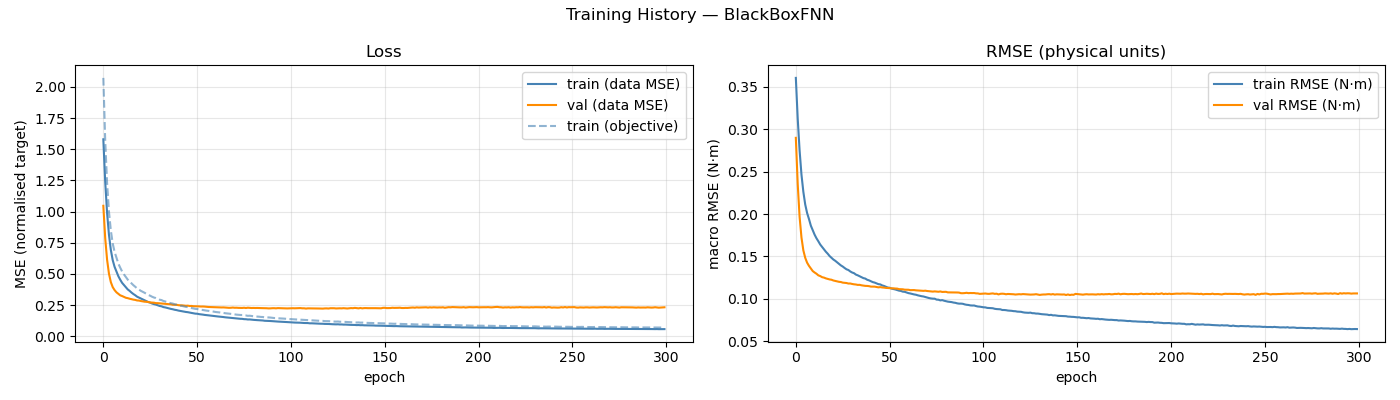

Source data for this figure (header and first rows):
epoch, train_loss, val_loss, train_rmse, val_rmse, train_loss_obj
1, 1.58, 1.047, 0.3604, 0.2898, 2.072
2, 1.238, 0.7867, 0.3124, 0.2354, 1.569
3, 0.9895, 0.6141, 0.2751, 0.1968, 1.229
4, 0.814, 0.5022, 0.2465, 0.1723, 0.9995
5, 0.6927, 0.4342, 0.2262, 0.1572, 0.8481
6, 0.6105, 0.3941, 0.2112, 0.1484, 0.7438
7, 0.5568, 0.3702, 0.2012, 0.1426, 0.6771
8, 0.5194, 0.3525, 0.1941, 0.1389, 0.6315
9, 0.4818, 0.3406, 0.1863, 0.1358, 0.5833
10, 0.4536, 0.3284, 0.1809, 0.1328, 0.55
11, 0.4286, 0.3228, 0.1757, 0.1311, 0.5198
12, 0.4106, 0.316, 0.1714, 0.1296, 0.4961
13, 0.3925, 0.3089, 0.1678, 0.1277, 0.4748
14, 0.3758, 0.3057, 0.164, 0.1269, 0.4546
15, 0.3642, 0.3012, 0.1612, 0.1255, 0.4399
16, 0.3506, 0.2977, 0.1583, 0.125, 0.4244
17, 0.339, 0.294, 0.1555, 0.1241, 0.4098
18, 0.3291, 0.2917, 0.1532, 0.1235, 0.3973
19, 0.3175, 0.2873, 0.1504, 0.1229, 0.3835
20, 0.3102, 0.2864, 0.1484, 0.1225, 0.3742
21, 0.3023, 0.2827, 0.1464, 0.1216, 0.3644
22, 0.2953, 0.2801, 0.1449, 0.1211, 0.3567
23, 0.2891, 0.2774, 0.1431, 0.1205, 0.3488
24, 0.2814, 0.2765, 0.1412, 0.1201, 0.3395
25, 0.2742, 0.2747, 0.1394, 0.1198, 0.331
26, 0.2696, 0.2712, 0.1381, 0.1191, 0.3251
27, 0.2626, 0.2704, 0.1364, 0.1189, 0.317
28, 0.2576, 0.2693, 0.1348, 0.1187, 0.3107
29, 0.254, 0.2658, 0.134, 0.1181, 0.3065
30, 0.2482, 0.2657, 0.1323, 0.1181, 0.2992
31, 0.2433, 0.2642, 0.131, 0.1175, 0.2933
32, 0.2404, 0.2626, 0.1303, 0.1171, 0.2903
33, 0.2342, 0.2612, 0.1286, 0.1169, 0.2829
34, 0.2314, 0.2599, 0.1277, 0.1164, 0.2792
35, 0.2273, 0.2583, 0.1266, 0.1165, 0.2742
36, 0.2232, 0.2574, 0.1256, 0.116, 0.2697
37, 0.2196, 0.2563, 0.1244, 0.1157, 0.2651
38, 0.2167, 0.2528, 0.1239, 0.1153, 0.2624
39, 0.2127, 0.2527, 0.1225, 0.1152, 0.2568
40, 0.2101, 0.2525, 0.1218, 0.115, 0.2536
41, 0.2062, 0.2495, 0.1207, 0.1144, 0.2492
42, 0.2033, 0.2483, 0.1197, 0.1144, 0.2455
43, 0.2013, 0.2481, 0.1192, 0.1144, 0.2432
44, 0.198, 0.2466, 0.1182, 0.114, 0.2394
45, 0.195, 0.2446, 0.1173, 0.1135, 0.2357
46, 0.1932, 0.2455, 0.117, 0.1138, 0.2339
47, 0.1898, 0.2429, 0.1158, 0.1134, 0.2296
48, 0.1873, 0.2433, 0.1152, 0.1132, 0.2266
49, 0.1846, 0.2411, 0.1142, 0.1129, 0.2232
50, 0.1816, 0.2408, 0.1133, 0.1128, 0.2199
51, 0.181, 0.2401, 0.1131, 0.1126, 0.2187
52, 0.1775, 0.2397, 0.1121, 0.1124, 0.215
53, 0.1761, 0.2386, 0.1116, 0.1124, 0.2133
54, 0.1738, 0.2389, 0.1111, 0.1122, 0.2108
55, 0.1713, 0.238, 0.1104, 0.1121, 0.2078
56, 0.1698, 0.236, 0.1097, 0.1114, 0.2057
57, 0.1679, 0.2349, 0.1093, 0.1114, 0.2039
58, 0.1658, 0.2344, 0.1085, 0.1113, 0.2009
59, 0.1644, 0.233, 0.1083, 0.1108, 0.1999
60, 0.1624, 0.2329, 0.1076, 0.1108, 0.1973
... 240 more rows
